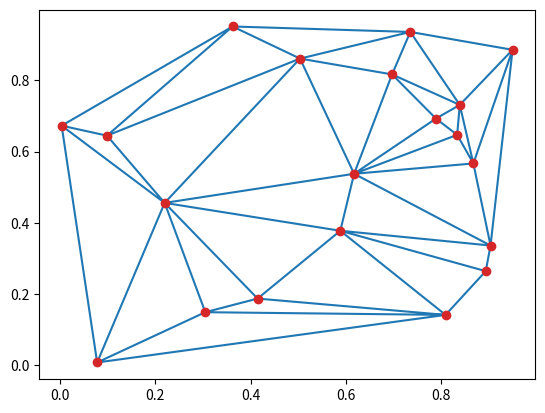
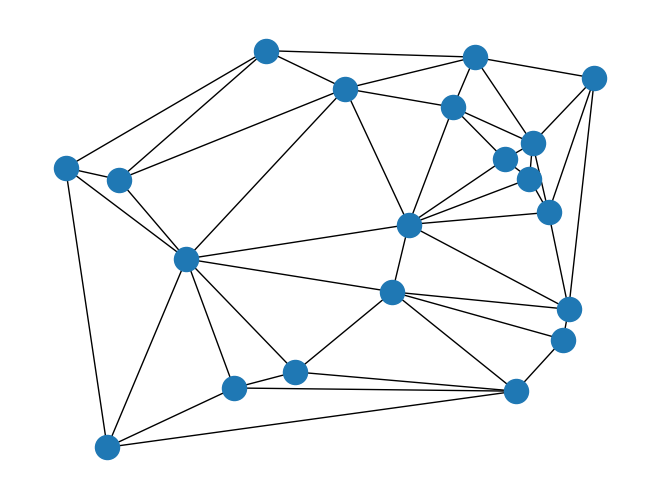
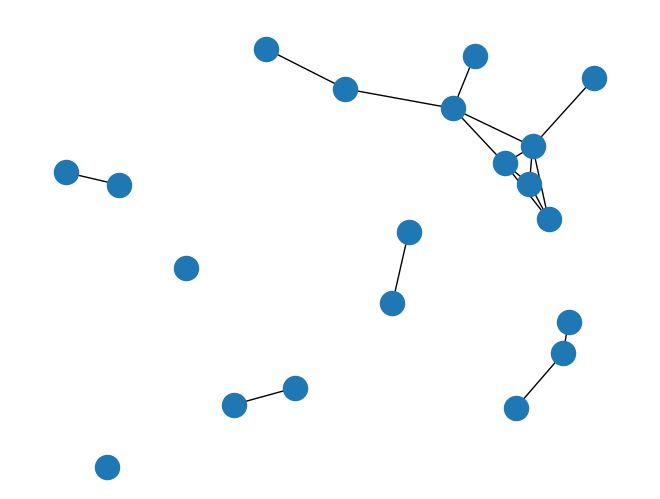

The matplotlib source for these figures, in order:
import matplotlib.pyplot as plt
from scipy.spatial import Delaunay
import numpy as np
import networkx as nx
import math

a = 1 
b = 1
num_points = 20
radius = .2

points = np.random.rand(num_points, 2)
points[:, 0] = a*points[:, 0] 
points[:, 1] = b*points[:, 1] 

tri = Delaunay(points)


plt.triplot(points[:, 0], points[:, 1], tri.simplices.copy())
plt.triplot(points[:, 0], points[:, 1], 'o')
plt.show()

nlist = tri.vertex_neighbor_vertices

g = nx.Graph()

for n in range(num_points):
    g.add_edges_from([(n,x) for x in nlist[1][nlist[0][n]:nlist[0][n+1]]])
    
pos = { n : points[n, :] for n in range(num_points)}

plt.figure()
nx.draw(g,pos=pos)
plt.show()

print(g.nodes())

h = nx.Graph()


for n1 in g.nodes():
    h.add_node(n1)
    for n2 in g.nodes():
        if n1!=n2:
            if math.sqrt((pos[n1][0]-pos[n2][0])**2+(pos[n1][1]-pos[n2][1])**2) < radius:
                h.add_edge(n1,n2)
                
                
plt.figure()
nx.draw(h,pos=pos)
plt.show()           
